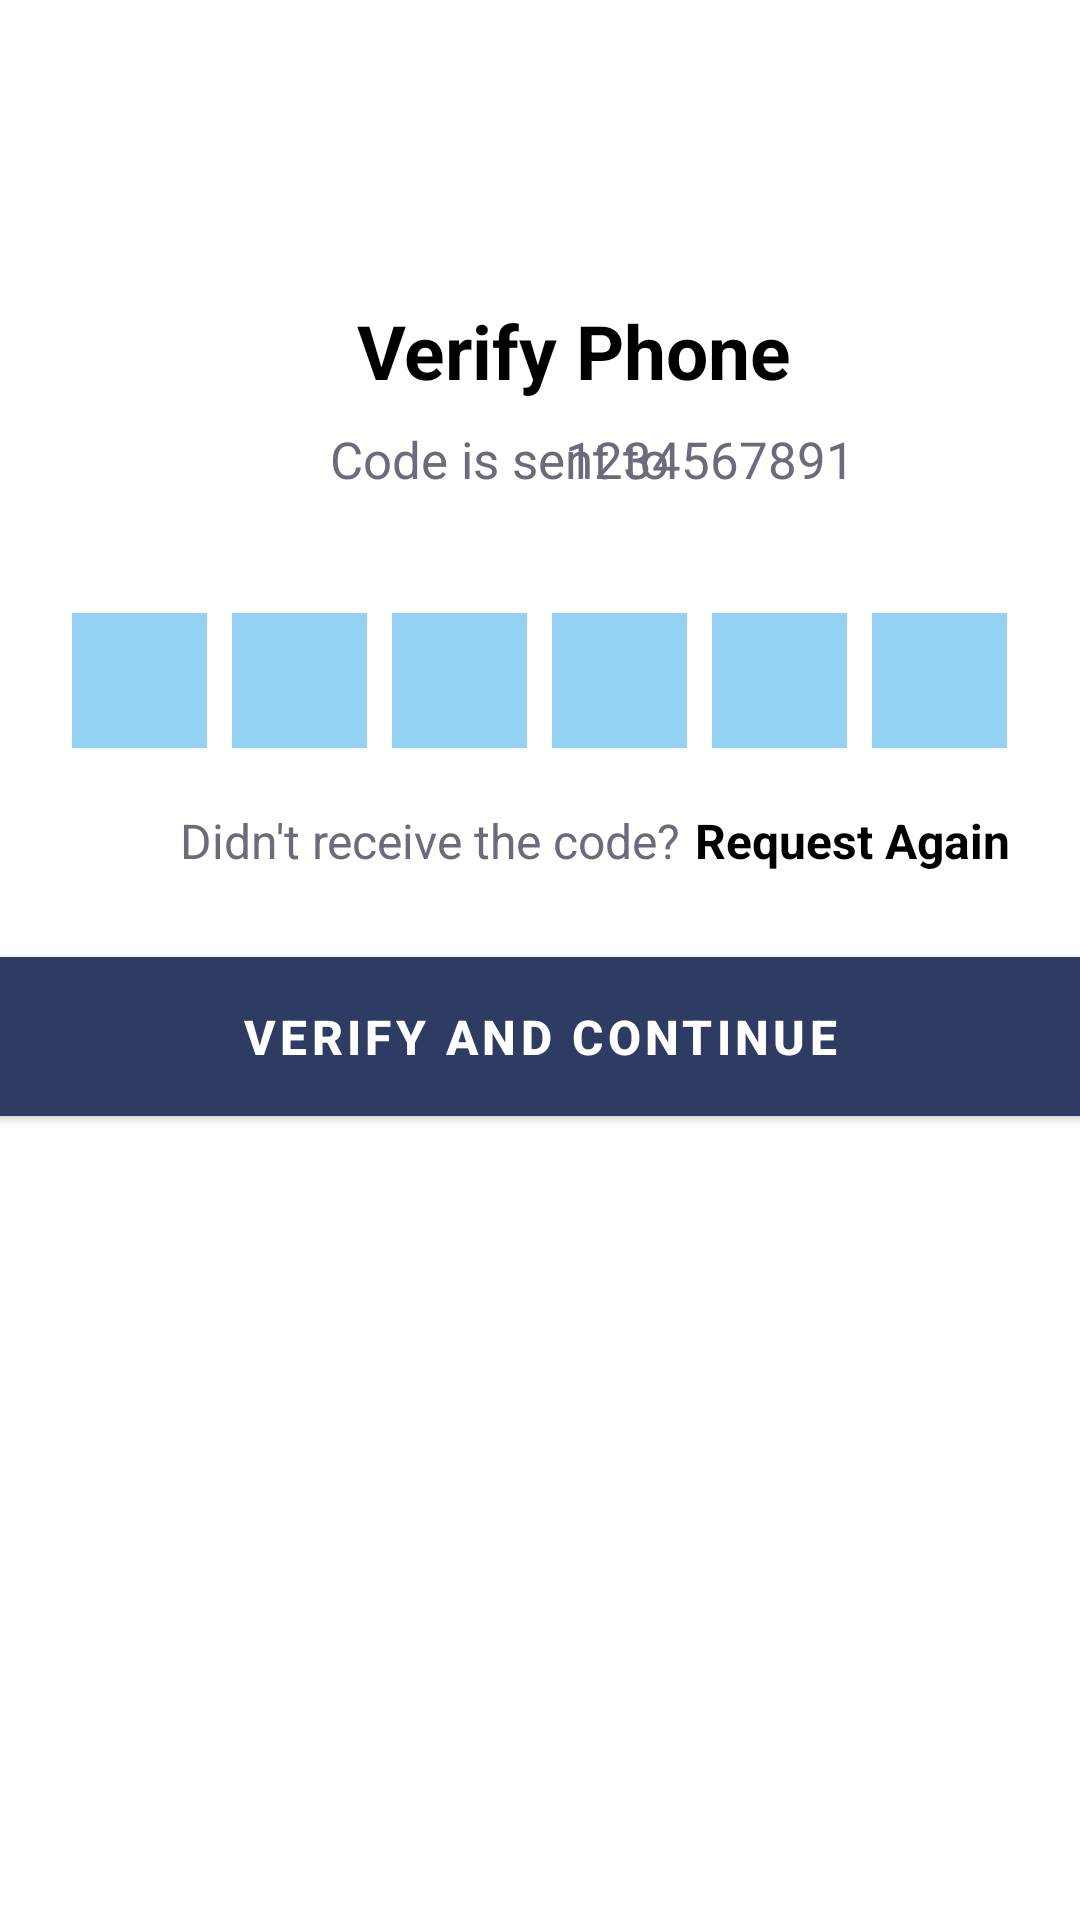

Reconstruct the res/layout file that produces this screen, plus the resources it refers to.
<!-- AndroidManifest.xml: application theme Theme.Liveasy -->
<!-- res/layout/activity_verify.xml -->
<?xml version="1.0" encoding="utf-8"?>
<androidx.constraintlayout.widget.ConstraintLayout xmlns:android="http://schemas.android.com/apk/res/android"
    xmlns:app="http://schemas.android.com/apk/res-auto"
    xmlns:tools="http://schemas.android.com/tools"
    android:layout_width="match_parent"
    android:layout_height="match_parent"
    tools:context=".VerifyActivity">

    <TextView
        android:id="@+id/otp_verify_number"
        android:layout_width="wrap_content"
        android:layout_height="wrap_content"
        android:text="Verify Phone"
        android:textColor="@color/black"
        android:textStyle="bold"
        android:textSize="25sp"
        android:layout_marginTop="100dp"
        app:layout_constraintEnd_toEndOf="parent"
        app:layout_constraintHorizontal_bias="0.553"
        app:layout_constraintStart_toStartOf="parent"
        app:layout_constraintTop_toTopOf="parent" />

    <TextView
        android:id="@+id/tv_number"
        android:layout_width="wrap_content"
        android:layout_height="wrap_content"
        android:layout_marginStart="110dp"
        android:text="Code is sent to "
        android:textColor="@color/dark_grey"
        android:textSize="17sp"
        app:layout_constraintBaseline_toBaselineOf="@+id/tv_number1"

        app:layout_constraintStart_toStartOf="parent" />


    <TextView
        android:id="@+id/tv_number1"
        android:layout_width="wrap_content"
        android:layout_height="wrap_content"
        android:layout_marginStart="98dp"
        android:layout_marginTop="8dp"
        android:text="1234567891"
        android:textColor="@color/dark_grey"
        android:textSize="17sp"
        android:layout_marginEnd="75dp"
        app:layout_constraintEnd_toEndOf="parent"
        app:layout_constraintTop_toBottomOf="@+id/otp_verify_number" />



    <EditText
        android:id="@+id/otpEditText1"
        android:layout_width="45dp"
        android:layout_height="45dp"
        android:layout_marginStart="24dp"
        android:background="@color/box_blue"
        android:ems="10"
        android:gravity="center"
        android:inputType="number"
        app:layout_constraintBaseline_toBaselineOf="@+id/otpEditText2"
        app:layout_constraintStart_toStartOf="parent" />

    <EditText
        android:id="@+id/otpEditText2"
        android:layout_width="45dp"
        android:layout_height="45dp"
        android:background="@color/box_blue"
        android:ems="10"
        android:gravity="center"
        android:inputType="number"
        app:layout_constraintBaseline_toBaselineOf="@+id/otpEditText3"
        app:layout_constraintEnd_toStartOf="@+id/otpEditText3"
        app:layout_constraintHorizontal_bias="0.5"
        app:layout_constraintStart_toEndOf="@+id/otpEditText1" />

    <EditText
        android:id="@+id/otpEditText3"
        android:layout_width="45dp"
        android:layout_height="45dp"
        android:background="@color/box_blue"
        android:ems="10"
        android:gravity="center"
        android:inputType="number"
        app:layout_constraintBaseline_toBaselineOf="@+id/otpEditText4"
        app:layout_constraintEnd_toStartOf="@+id/otpEditText4"
        app:layout_constraintHorizontal_bias="0.5"
        app:layout_constraintStart_toEndOf="@+id/otpEditText2" />


    <EditText
        android:id="@+id/otpEditText4"
        android:layout_width="45dp"
        android:layout_height="45dp"
        android:background="@color/box_blue"
        android:ems="10"
        android:gravity="center"
        android:inputType="number"
        app:layout_constraintBaseline_toBaselineOf="@+id/otpEditText5"
        app:layout_constraintEnd_toStartOf="@+id/otpEditText5"
        app:layout_constraintHorizontal_bias="0.5"
        app:layout_constraintStart_toEndOf="@+id/otpEditText3" />

    <EditText
        android:id="@+id/otpEditText5"
        android:layout_width="45dp"
        android:layout_height="45dp"
        android:background="@color/box_blue"
        android:ems="10"
        android:gravity="center"
        android:inputType="number"
        app:layout_constraintBaseline_toBaselineOf="@+id/otpEditText6"
        app:layout_constraintEnd_toStartOf="@+id/otpEditText6"
        app:layout_constraintHorizontal_bias="0.5"
        app:layout_constraintStart_toEndOf="@+id/otpEditText4" />


    <EditText
        android:id="@+id/otpEditText6"
        android:layout_width="45dp"
        android:layout_height="45dp"
        android:layout_marginTop="40dp"
        android:layout_marginEnd="16dp"
        android:background="@color/box_blue"
        android:ems="10"
        android:gravity="center"
        android:inputType="number"
        app:layout_constraintEnd_toEndOf="parent"
        app:layout_constraintStart_toEndOf="@+id/otpEditText5"
        app:layout_constraintTop_toBottomOf="@+id/tv_number" />

    <TextView
        android:id="@+id/tv_didnotrecieve"
        android:layout_width="wrap_content"
        android:layout_height="wrap_content"
        android:text="Didn't receive the code?"
        android:layout_marginStart="60dp"
        android:layout_marginTop="20dp"
        android:textSize="16sp"
        android:textColor="@color/dark_grey"
        app:layout_constraintStart_toStartOf="parent"
        app:layout_constraintTop_toBottomOf="@+id/otpEditText5"/>
    <TextView
        android:id="@+id/tv_request_Again"
        android:layout_width="wrap_content"
        android:layout_height="wrap_content"
        android:layout_marginStart="5dp"
        android:text="Request Again"
        android:textSize="16sp"
        android:layout_marginTop="20dp"
        android:textColor="@color/black"
        android:textStyle="bold|normal"
        app:layout_constraintStart_toEndOf="@+id/tv_didnotrecieve"
        app:layout_constraintTop_toBottomOf="@+id/otpEditText5"/>

    <com.google.android.material.button.MaterialButton
        android:id="@+id/verify_continue"
        android:layout_width="361dp"
        android:layout_height="65dp"
        android:layout_marginTop="22dp"
        android:backgroundTint="@color/dark_blue"
        android:padding="10dp"
        android:text="VERIFY AND CONTINUE"
        android:textAlignment="center"
        android:textSize="16sp"
        android:textStyle="bold"
        app:cornerRadius="0dp"
        app:layout_constraintEnd_toEndOf="@+id/otpEditText6"
        app:layout_constraintStart_toStartOf="@+id/otpEditText1"
        app:layout_constraintTop_toBottomOf="@+id/tv_didnotrecieve" />


</androidx.constraintlayout.widget.ConstraintLayout>
<!-- resources referenced by this layout -->
<resources>
  <color name="black">#FF000000</color>
  <color name="box_blue">#93D2F3</color>
  <color name="dark_blue">#2E3B62</color>
  <color name="dark_grey">#6A6C7B</color>
  <style name="Theme.Liveasy" parent="Theme.MaterialComponents.DayNight.NoActionBar">
          
          <item name="colorPrimary">@color/purple_500</item>
          <item name="colorPrimaryVariant">@color/black</item>
          <item name="colorOnPrimary">@color/white</item>
          
          <item name="colorSecondary">@color/teal_200</item>
          <item name="colorSecondaryVariant">@color/teal_700</item>
          <item name="colorOnSecondary">@color/black</item>
          
          <item name="android:statusBarColor">?attr/colorPrimaryVariant</item>
          
      </style>
  <color name="purple_500">#FF6200EE</color>
  <color name="white">#FFFFFFFF</color>
  <color name="teal_200">#FF03DAC5</color>
  <color name="teal_700">#FF018786</color>
</resources>
